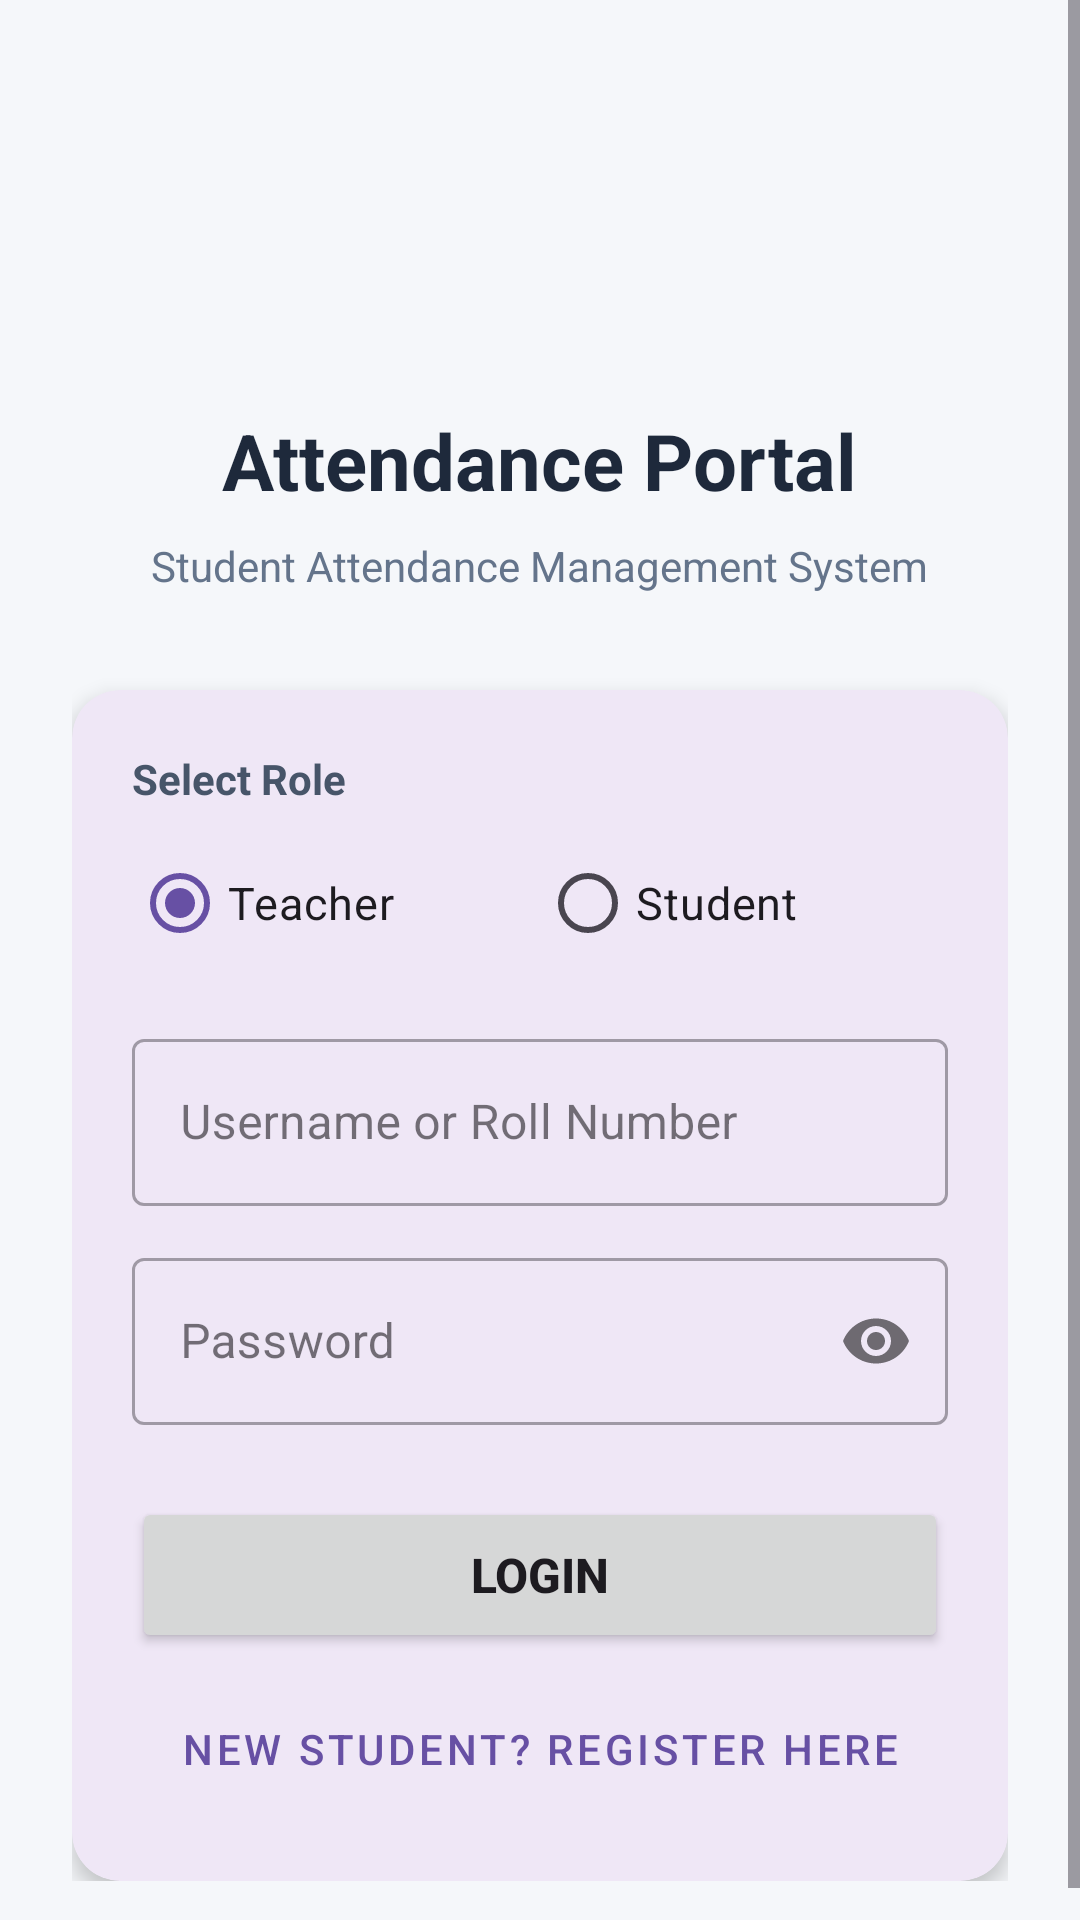

This screen was rendered from an Android layout file. Write that file and the resources it references.
<!-- AndroidManifest.xml: application theme Theme.StudentAttendanceManagement -->
<!-- res/layout/activity_login.xml -->
<?xml version="1.0" encoding="utf-8"?>
<ScrollView xmlns:android="http://schemas.android.com/apk/res/android"
    xmlns:app="http://schemas.android.com/apk/res-auto"
    android:layout_width="match_parent"
    android:layout_height="match_parent"
    android:fillViewport="true"
    android:background="#F5F7FA">

    <LinearLayout
        android:layout_width="match_parent"
        android:layout_height="wrap_content"
        android:orientation="vertical"
        android:padding="24dp"
        android:gravity="center">

        <ImageView
            android:layout_width="96dp"
            android:layout_height="96dp"
            android:src="@drawable/ic_launcher_foreground"
            android:background="@drawable/ic_launcher_background"
            android:layout_marginBottom="16dp"/>

        <TextView
            android:layout_width="wrap_content"
            android:layout_height="wrap_content"
            android:text="Attendance Portal"
            android:textSize="26sp"
            android:textStyle="bold"
            android:textColor="#1E293B"
            android:layout_marginBottom="8dp"/>

        <TextView
            android:layout_width="wrap_content"
            android:layout_height="wrap_content"
            android:text="Student Attendance Management System"
            android:textSize="14sp"
            android:textColor="#64748B"
            android:layout_marginBottom="32dp"/>

        <com.google.android.material.card.MaterialCardView
            android:layout_width="match_parent"
            android:layout_height="wrap_content"
            app:cardCornerRadius="16dp"
            app:cardElevation="4dp"
            app:strokeWidth="0dp">

            <LinearLayout
                android:layout_width="match_parent"
                android:layout_height="wrap_content"
                android:orientation="vertical"
                android:padding="20dp">

                <TextView
                    android:layout_width="wrap_content"
                    android:layout_height="wrap_content"
                    android:text="Select Role"
                    android:textSize="14sp"
                    android:textStyle="bold"
                    android:textColor="#475569"
                    android:layout_marginBottom="8dp"/>

                <RadioGroup
                    android:id="@+id/rgRole"
                    android:layout_width="match_parent"
                    android:layout_height="wrap_content"
                    android:orientation="horizontal"
                    android:layout_marginBottom="16dp">

                    <RadioButton
                        android:id="@+id/rbTeacher"
                        android:layout_width="0dp"
                        android:layout_height="wrap_content"
                        android:layout_weight="1"
                        android:text="Teacher"
                        android:checked="true"
                        android:textSize="15sp"/>

                    <RadioButton
                        android:id="@+id/rbStudent"
                        android:layout_width="0dp"
                        android:layout_height="wrap_content"
                        android:layout_weight="1"
                        android:text="Student"
                        android:textSize="15sp"/>
                </RadioGroup>

                <com.google.android.material.textfield.TextInputLayout
                    android:layout_width="match_parent"
                    android:layout_height="wrap_content"
                    android:hint="Username or Roll Number"
                    style="@style/Widget.MaterialComponents.TextInputLayout.OutlinedBox"
                    android:layout_marginBottom="12dp">

                    <com.google.android.material.textfield.TextInputEditText
                        android:id="@+id/etUsername"
                        android:layout_width="match_parent"
                        android:layout_height="wrap_content"
                        android:inputType="textPersonName"
                        android:singleLine="true"/>
                </com.google.android.material.textfield.TextInputLayout>

                <com.google.android.material.textfield.TextInputLayout
                    android:layout_width="match_parent"
                    android:layout_height="wrap_content"
                    android:hint="Password"
                    app:passwordToggleEnabled="true"
                    style="@style/Widget.MaterialComponents.TextInputLayout.OutlinedBox"
                    android:layout_marginBottom="24dp">

                    <com.google.android.material.textfield.TextInputEditText
                        android:id="@+id/etPassword"
                        android:layout_width="match_parent"
                        android:layout_height="wrap_content"
                        android:inputType="textPassword"
                        android:singleLine="true"/>
                </com.google.android.material.textfield.TextInputLayout>

                <Button
                    android:id="@+id/btnLogin"
                    android:layout_width="match_parent"
                    android:layout_height="52dp"
                    android:text="LOGIN"
                    android:textSize="16sp"
                    android:textStyle="bold"
                    app:cornerRadius="8dp"/>

                <Button
                    android:id="@+id/btnRegisterStudent"
                    android:layout_width="match_parent"
                    android:layout_height="wrap_content"
                    android:text="New Student? Register Here"
                    style="@style/Widget.MaterialComponents.Button.TextButton"
                    android:layout_marginTop="8dp"/>

            </LinearLayout>
        </com.google.android.material.card.MaterialCardView>

    </LinearLayout>
</ScrollView>
<!-- resources referenced by this layout -->
<resources>
  <style name="Theme.StudentAttendanceManagement" parent="Base.Theme.StudentAttendanceManagement" />
  <style name="Base.Theme.StudentAttendanceManagement" parent="Theme.Material3.DayNight.NoActionBar">
          
          
      </style>
</resources>
